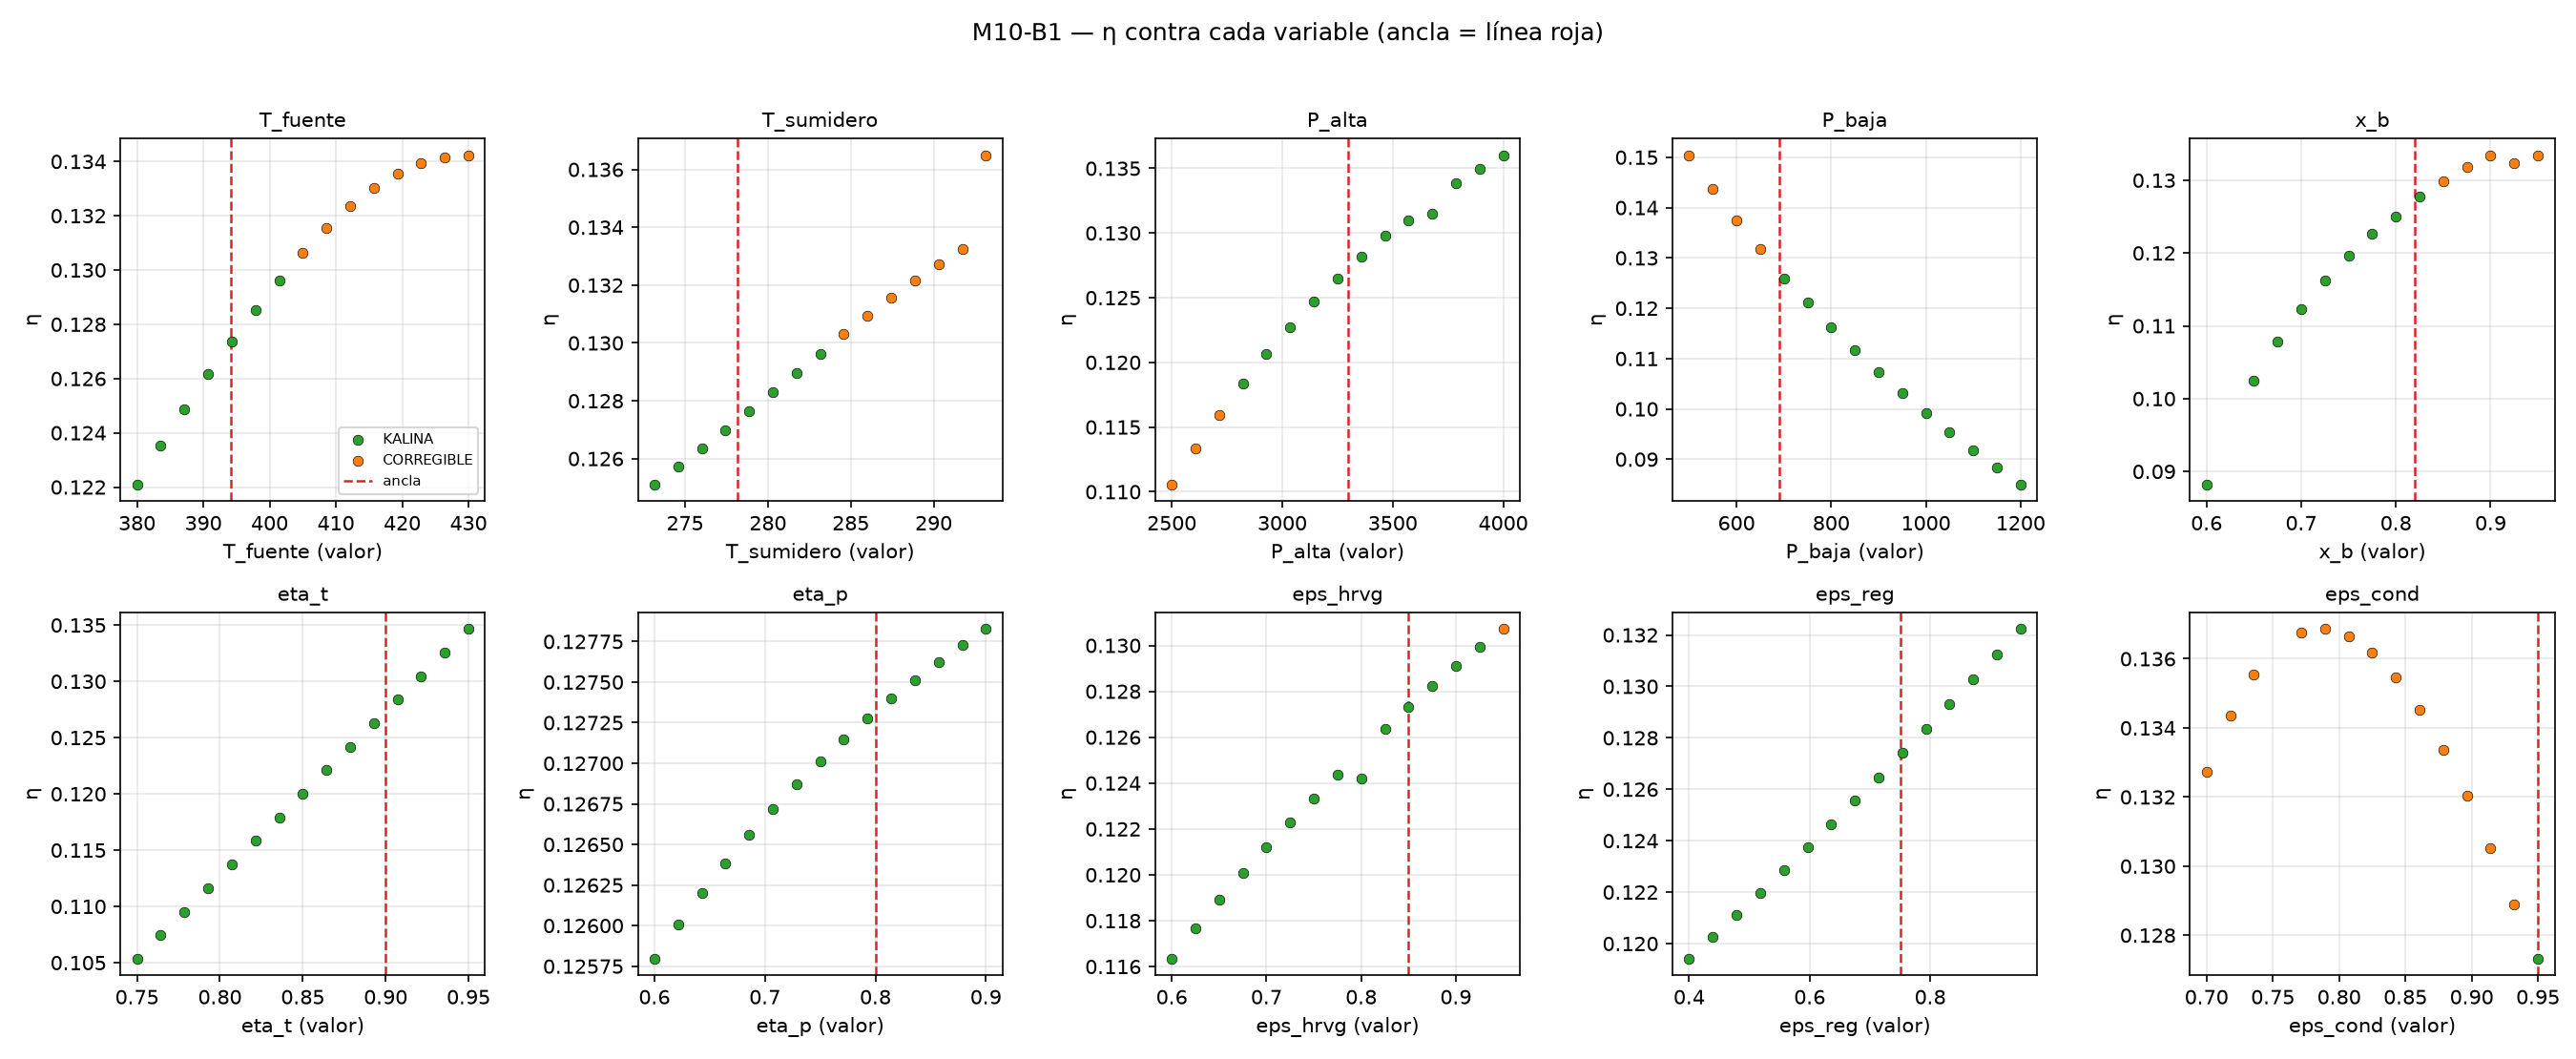

The file beside this chart, header and first rows:
tag, motor, pid, T_amb_diseno, convergio, clasificacion, codigos_falla, eta, Wnet, mensaje, T_fuente, T_sumidero, P_alta, P_baja, x_b, m_b, eta_t, eta_p, eps_hrvg, eps_reg, eps_cond, q4, q2, T9_amb
m10:T_fuente=380, teqp, 32292, 283.1, True, KALINA, , 0.1221, 94.68, KALINA: régimen Kalina genuino y admisib…, 380.0, 278.1, 3300, 690.0, 0.82, 1.0, 0.9, 0.8, 0.85, 0.75, 0.95, 0.9392, 0.5255, 290.5
m10:T_fuente=383.5714286, teqp, 31384, 283.1, True, KALINA, , 0.1235, 100.7, KALINA: régimen Kalina genuino y admisib…, 383.6, 278.1, 3300, 690.0, 0.82, 1.0, 0.9, 0.8, 0.85, 0.75, 0.95, 0.9421, 0.5506, 290.9
m10:T_fuente=387.1428571, teqp, 26496, 283.1, True, KALINA, , 0.1249, 106.4, KALINA: régimen Kalina genuino y admisib…, 387.1, 278.1, 3300, 690.0, 0.82, 1.0, 0.9, 0.8, 0.85, 0.75, 0.95, 0.9441, 0.5736, 291.2
m10:T_fuente=394.2857143, teqp, 22736, 283.1, True, KALINA, , 0.1274, 117.8, KALINA: régimen Kalina genuino y admisib…, 394.3, 278.1, 3300, 690.0, 0.82, 1.0, 0.9, 0.8, 0.85, 0.75, 0.95, 0.9453, 0.6155, 291.9
m10:T_fuente=390.7142857, teqp, 2612, 283.1, True, KALINA, , 0.1262, 112.1, KALINA: régimen Kalina genuino y admisib…, 390.7, 278.1, 3300, 690.0, 0.82, 1.0, 0.9, 0.8, 0.85, 0.75, 0.95, 0.9452, 0.5951, 291.6
m10:T_fuente=397.8571429, teqp, 19880, 283.1, True, KALINA, , 0.1285, 123.5, KALINA: régimen Kalina genuino y admisib…, 397.9, 278.1, 3300, 690.0, 0.82, 1.0, 0.9, 0.8, 0.85, 0.75, 0.95, 0.9445, 0.6351, 292.2
m10:T_fuente=401.4285714, teqp, 17956, 283.1, True, KALINA, , 0.1296, 129.3, KALINA: régimen Kalina genuino y admisib…, 401.4, 278.1, 3300, 690.0, 0.82, 1.0, 0.9, 0.8, 0.85, 0.75, 0.95, 0.943, 0.6543, 292.6
m10:T_fuente=405, teqp, 32292, 283.1, True, CORREGIBLE, O2, 0.1306, 135.3, [CORREGIBLE] O2: succión de la bomba bif…, 405.0, 278.1, 3300, 690.0, 0.82, 1.0, 0.9, 0.8, 0.85, 0.75, 0.95, 0.941, 0.6733, 292.8
m10:T_fuente=408.5714286, teqp, 31384, 283.1, True, CORREGIBLE, O2, 0.1316, 141.3, [CORREGIBLE] O2: succión de la bomba bif…, 408.6, 278.1, 3300, 690.0, 0.82, 1.0, 0.9, 0.8, 0.85, 0.75, 0.95, 0.9387, 0.6922, 292.8
m10:T_fuente=412.1428571, teqp, 26496, 283.1, True, CORREGIBLE, O2, 0.1324, 147.6, [CORREGIBLE] O2: succión de la bomba bif…, 412.1, 278.1, 3300, 690.0, 0.82, 1.0, 0.9, 0.8, 0.85, 0.75, 0.95, 0.9362, 0.7114, 292.8
m10:T_fuente=415.7142857, teqp, 22736, 283.1, True, CORREGIBLE, O2, 0.133, 154.1, [CORREGIBLE] O2: succión de la bomba bif…, 415.7, 278.1, 3300, 690.0, 0.82, 1.0, 0.9, 0.8, 0.85, 0.75, 0.95, 0.9336, 0.7312, 292.8
m10:T_fuente=422.8571429, teqp, 19880, 283.1, True, CORREGIBLE, O2, 0.1339, 167.8, [CORREGIBLE] O2: succión de la bomba bif…, 422.9, 278.1, 3300, 690.0, 0.82, 1.0, 0.9, 0.8, 0.85, 0.75, 0.95, 0.9289, 0.7731, 292.8
m10:T_fuente=419.2857143, teqp, 2612, 283.1, True, CORREGIBLE, O2, 0.1336, 160.8, [CORREGIBLE] O2: succión de la bomba bif…, 419.3, 278.1, 3300, 690.0, 0.82, 1.0, 0.9, 0.8, 0.85, 0.75, 0.95, 0.9312, 0.7516, 292.8
m10:T_fuente=426.4285714, teqp, 17956, 283.1, True, CORREGIBLE, O2, 0.1342, 175.2, [CORREGIBLE] O2: succión de la bomba bif…, 426.4, 278.1, 3300, 690.0, 0.82, 1.0, 0.9, 0.8, 0.85, 0.75, 0.95, 0.9268, 0.7958, 292.8
m10:T_sumidero=273.15, teqp, 31384, 283.1, True, KALINA, , 0.1251, 117.2, KALINA: régimen Kalina genuino y admisib…, 394.1, 273.1, 3300, 690.0, 0.82, 1.0, 0.9, 0.8, 0.85, 0.75, 0.95, 0.9454, 0.6133, 291.8
m10:T_fuente=430, teqp, 32292, 283.1, True, CORREGIBLE, O2, 0.1342, 182.9, [CORREGIBLE] O2: succión de la bomba bif…, 430.0, 278.1, 3300, 690.0, 0.82, 1.0, 0.9, 0.8, 0.85, 0.75, 0.95, 0.9249, 0.8202, 292.9
m10:T_sumidero=274.5785714, teqp, 26496, 283.1, True, KALINA, , 0.1257, 117.3, KALINA: régimen Kalina genuino y admisib…, 394.1, 274.6, 3300, 690.0, 0.82, 1.0, 0.9, 0.8, 0.85, 0.75, 0.95, 0.9453, 0.6137, 291.8
m10:T_sumidero=277.4357143, teqp, 19880, 283.1, True, KALINA, , 0.127, 117.5, KALINA: régimen Kalina genuino y admisib…, 394.1, 277.4, 3300, 690.0, 0.82, 1.0, 0.9, 0.8, 0.85, 0.75, 0.95, 0.9453, 0.6145, 291.9
m10:T_sumidero=278.8642857, teqp, 2612, 283.1, True, KALINA, , 0.1276, 117.6, KALINA: régimen Kalina genuino y admisib…, 394.1, 278.9, 3300, 690.0, 0.82, 1.0, 0.9, 0.8, 0.85, 0.75, 0.95, 0.9453, 0.6149, 291.9
m10:T_sumidero=276.0071429, teqp, 22736, 283.1, True, KALINA, , 0.1264, 117.4, KALINA: régimen Kalina genuino y admisib…, 394.1, 276, 3300, 690.0, 0.82, 1.0, 0.9, 0.8, 0.85, 0.75, 0.95, 0.9453, 0.6141, 291.8
m10:T_sumidero=280.2928571, teqp, 17956, 283.1, True, KALINA, , 0.1283, 117.7, KALINA: régimen Kalina genuino y admisib…, 394.1, 280.3, 3300, 690.0, 0.82, 1.0, 0.9, 0.8, 0.85, 0.75, 0.95, 0.9453, 0.6153, 291.9
m10:T_sumidero=281.7214286, teqp, 31384, 283.1, True, KALINA, , 0.129, 117.8, KALINA: régimen Kalina genuino y admisib…, 394.1, 281.7, 3300, 690.0, 0.82, 1.0, 0.9, 0.8, 0.85, 0.75, 0.95, 0.9453, 0.6157, 291.9
m10:T_sumidero=283.15, teqp, 32292, 283.1, True, KALINA, , 0.1296, 118, KALINA: régimen Kalina genuino y admisib…, 394.1, 283.1, 3300, 690.0, 0.82, 1.0, 0.9, 0.8, 0.85, 0.75, 0.95, 0.9453, 0.6161, 292
m10:T_sumidero=284.5785714, teqp, 26496, 283.1, True, CORREGIBLE, O2, 0.1303, 118.1, [CORREGIBLE] O2: succión de la bomba bif…, 394.1, 284.6, 3300, 690.0, 0.82, 1.0, 0.9, 0.8, 0.85, 0.75, 0.95, 0.9453, 0.6165, 292.8
m10:T_sumidero=286.0071429, teqp, 19880, 283.1, True, CORREGIBLE, O2, 0.131, 118.1, [CORREGIBLE] O2: succión de la bomba bif…, 394.1, 286, 3300, 690.0, 0.82, 1.0, 0.9, 0.8, 0.85, 0.75, 0.95, 0.9453, 0.617, 292.8
m10:T_sumidero=287.4357143, teqp, 2612, 283.1, True, CORREGIBLE, O2, 0.1316, 118.2, [CORREGIBLE] O2: succión de la bomba bif…, 394.1, 287.4, 3300, 690.0, 0.82, 1.0, 0.9, 0.8, 0.85, 0.75, 0.95, 0.9453, 0.6174, 292.9
m10:T_sumidero=288.8642857, teqp, 22736, 283.1, True, CORREGIBLE, O2, 0.1322, 118.2, [CORREGIBLE] O2: succión de la bomba bif…, 394.1, 288.9, 3300, 690.0, 0.82, 1.0, 0.9, 0.8, 0.85, 0.75, 0.95, 0.9453, 0.6178, 292.9
m10:T_sumidero=290.2928571, teqp, 17956, 283.1, True, CORREGIBLE, O2, 0.1327, 118.1, [CORREGIBLE] O2: succión de la bomba bif…, 394.1, 290.3, 3300, 690.0, 0.82, 1.0, 0.9, 0.8, 0.85, 0.75, 0.95, 0.9453, 0.6182, 292.9
m10:T_sumidero=291.7214286, teqp, 31384, 283.1, True, CORREGIBLE, O2, 0.1332, 118, [CORREGIBLE] O2: succión de la bomba bif…, 394.1, 291.7, 3300, 690.0, 0.82, 1.0, 0.9, 0.8, 0.85, 0.75, 0.95, 0.9452, 0.6186, 293
m10:T_sumidero=293.15, teqp, 32292, 283.1, True, CORREGIBLE, O2, 0.1365, 115.4, [CORREGIBLE] O2: succión de la bomba bif…, 394.1, 293.1, 3300, 690.0, 0.82, 1.0, 0.9, 0.8, 0.85, 0.75, 0.95, 0.9451, 0.6227, 293.4
m10:P_alta=2500, teqp, 26496, 283.1, True, CORREGIBLE, O2, 0.1105, 114.3, [CORREGIBLE] O2: succión de la bomba bif…, 394.1, 278.1, 2500, 690.0, 0.82, 1.0, 0.9, 0.8, 0.85, 0.75, 0.95, 0.9542, 0.6798, 292.8
m10:P_alta=2607.142857, teqp, 19880, 283.1, True, CORREGIBLE, O2, 0.1133, 115.4, [CORREGIBLE] O2: succión de la bomba bif…, 394.1, 278.1, 2607, 690.0, 0.82, 1.0, 0.9, 0.8, 0.85, 0.75, 0.95, 0.9533, 0.6709, 292.8
m10:P_alta=2714.285714, teqp, 2612, 283.1, True, CORREGIBLE, O2, 0.1159, 116.3, [CORREGIBLE] O2: succión de la bomba bif…, 394.1, 278.1, 2714, 690.0, 0.82, 1.0, 0.9, 0.8, 0.85, 0.75, 0.95, 0.9524, 0.6621, 292.8
m10:P_alta=2821.428571, teqp, 22736, 283.1, True, KALINA, , 0.1184, 116.9, KALINA: régimen Kalina genuino y admisib…, 394.1, 278.1, 2821, 690.0, 0.82, 1.0, 0.9, 0.8, 0.85, 0.75, 0.95, 0.9514, 0.6534, 292.6
m10:P_alta=2928.571429, teqp, 17956, 283.1, True, KALINA, , 0.1206, 117.4, KALINA: régimen Kalina genuino y admisib…, 394.1, 278.1, 2929, 690.0, 0.82, 1.0, 0.9, 0.8, 0.85, 0.75, 0.95, 0.9503, 0.6448, 292.4
m10:P_alta=3035.714286, teqp, 31384, 283.1, True, KALINA, , 0.1227, 117.6, KALINA: régimen Kalina genuino y admisib…, 394.1, 278.1, 3036, 690.0, 0.82, 1.0, 0.9, 0.8, 0.85, 0.75, 0.95, 0.9491, 0.6361, 292.3
m10:P_alta=3142.857143, teqp, 32292, 283.1, True, KALINA, , 0.1247, 117.7, KALINA: régimen Kalina genuino y admisib…, 394.1, 278.1, 3143, 690.0, 0.82, 1.0, 0.9, 0.8, 0.85, 0.75, 0.95, 0.9477, 0.6275, 292.1
m10:P_alta=3250, teqp, 26496, 283.1, True, KALINA, , 0.1265, 117.7, KALINA: régimen Kalina genuino y admisib…, 394.1, 278.1, 3250, 690.0, 0.82, 1.0, 0.9, 0.8, 0.85, 0.75, 0.95, 0.9461, 0.6188, 292
m10:P_alta=3357.142857, teqp, 19880, 283.1, True, KALINA, , 0.1282, 117.5, KALINA: régimen Kalina genuino y admisib…, 394.1, 278.1, 3357, 690.0, 0.82, 1.0, 0.9, 0.8, 0.85, 0.75, 0.95, 0.9444, 0.61, 291.8
m10:P_alta=3892.857143, teqp, 32292, 283.1, True, KALINA, , 0.135, 114.2, KALINA: régimen Kalina genuino y admisib…, 394.1, 278.1, 3893, 690.0, 0.82, 1.0, 0.9, 0.8, 0.85, 0.75, 0.95, 0.9332, 0.5645, 291.1
m10:P_alta=3785.714286, teqp, 31384, 283.1, True, KALINA, , 0.1339, 115.1, KALINA: régimen Kalina genuino y admisib…, 394.1, 278.1, 3786, 690.0, 0.82, 1.0, 0.9, 0.8, 0.85, 0.75, 0.95, 0.9357, 0.5739, 291.2
m10:P_alta=4000, teqp, 26496, 283.1, True, KALINA, , 0.136, 113.2, KALINA: régimen Kalina genuino y admisib…, 394.1, 278.1, 4000, 690.0, 0.82, 1.0, 0.9, 0.8, 0.85, 0.75, 0.95, 0.9305, 0.5548, 290.9
m10:P_alta=3464.285714, teqp, 2612, 283.1, True, KALINA, , 0.1298, 117.1, KALINA: régimen Kalina genuino y admisib…, 394.1, 278.1, 3464, 690.0, 0.82, 1.0, 0.9, 0.8, 0.85, 0.75, 0.95, 0.9436, 0.6012, 291.7
m10:P_alta=3678.571429, teqp, 17956, 283.1, True, KALINA, , 0.1315, 114.8, KALINA: régimen Kalina genuino y admisib…, 394.1, 278.1, 3679, 690.0, 0.82, 1.0, 0.9, 0.8, 0.85, 0.75, 0.95, 0.9381, 0.5832, 291.4
m10:P_alta=3571.428571, teqp, 22736, 283.1, True, KALINA, , 0.131, 116.3, KALINA: régimen Kalina genuino y admisib…, 394.1, 278.1, 3571, 690.0, 0.82, 1.0, 0.9, 0.8, 0.85, 0.75, 0.95, 0.9404, 0.5923, 291.5
m10:P_baja=500, teqp, 19880, 283.1, True, CORREGIBLE, O2, 0.1504, 139, [CORREGIBLE] O2: succión de la bomba bif…, 394.1, 278.1, 3300, 500.0, 0.82, 1.0, 0.9, 0.8, 0.85, 0.75, 0.95, 0.9358, 0.6147, 283.4
m10:P_baja=650, teqp, 26496, 283.1, True, CORREGIBLE, O2, 0.1317, 121.7, [CORREGIBLE] O2: succión de la bomba bif…, 394.1, 278.1, 3300, 650.0, 0.82, 1.0, 0.9, 0.8, 0.85, 0.75, 0.95, 0.9437, 0.6147, 290.9
m10:P_baja=550, teqp, 32292, 283.1, True, CORREGIBLE, O2, 0.1438, 132.8, [CORREGIBLE] O2: succión de la bomba bif…, 394.1, 278.1, 3300, 550.0, 0.82, 1.0, 0.9, 0.8, 0.85, 0.75, 0.95, 0.9387, 0.6147, 286
m10:P_baja=750, teqp, 17956, 283.1, True, KALINA, , 0.1211, 111.9, KALINA: régimen Kalina genuino y admisib…, 394.1, 278.1, 3300, 750.0, 0.82, 1.0, 0.9, 0.8, 0.85, 0.75, 0.95, 0.9476, 0.6147, 291.9
m10:P_baja=800, teqp, 22736, 283.1, True, KALINA, , 0.1163, 107.4, KALINA: régimen Kalina genuino y admisib…, 394.1, 278.1, 3300, 800.0, 0.82, 1.0, 0.9, 0.8, 0.85, 0.75, 0.95, 0.9493, 0.6147, 292
m10:P_baja=600, teqp, 31384, 283.1, True, CORREGIBLE, O2, 0.1375, 127, [CORREGIBLE] O2: succión de la bomba bif…, 394.1, 278.1, 3300, 600.0, 0.82, 1.0, 0.9, 0.8, 0.85, 0.75, 0.95, 0.9424, 0.6147, 288.6
m10:P_baja=700, teqp, 2612, 283.1, True, KALINA, , 0.1258, 116.2, KALINA: régimen Kalina genuino y admisib…, 394.1, 278.1, 3300, 700.0, 0.82, 1.0, 0.9, 0.8, 0.85, 0.75, 0.95, 0.9457, 0.6147, 291.9
m10:P_baja=850, teqp, 19880, 283.1, True, KALINA, , 0.1117, 103.1, KALINA: régimen Kalina genuino y admisib…, 394.1, 278.1, 3300, 850.0, 0.82, 1.0, 0.9, 0.8, 0.85, 0.75, 0.95, 0.9509, 0.6148, 292
m10:P_baja=900, teqp, 26496, 283.1, True, KALINA, , 0.1074, 99.11, KALINA: régimen Kalina genuino y admisib…, 394.1, 278.1, 3300, 900.0, 0.82, 1.0, 0.9, 0.8, 0.85, 0.75, 0.95, 0.9524, 0.6148, 292.1
m10:P_baja=950, teqp, 32292, 283.1, True, KALINA, , 0.1032, 95.27, KALINA: régimen Kalina genuino y admisib…, 394.1, 278.1, 3300, 950.0, 0.82, 1.0, 0.9, 0.8, 0.85, 0.75, 0.95, 0.9539, 0.6148, 292.1
m10:P_baja=1000, teqp, 17956, 283.1, True, KALINA, , 0.09924, 91.6, KALINA: régimen Kalina genuino y admisib…, 394.1, 278.1, 3300, 1000, 0.82, 1.0, 0.9, 0.8, 0.85, 0.75, 0.95, 0.9552, 0.6148, 292.2
m10:P_baja=1050, teqp, 22736, 283.1, True, KALINA, , 0.09544, 88.08, KALINA: régimen Kalina genuino y admisib…, 394.1, 278.1, 3300, 1050, 0.82, 1.0, 0.9, 0.8, 0.85, 0.75, 0.95, 0.9565, 0.6148, 292.2
m10:P_baja=1100, teqp, 31384, 283.1, True, KALINA, , 0.0918, 84.71, KALINA: régimen Kalina genuino y admisib…, 394.1, 278.1, 3300, 1100, 0.82, 1.0, 0.9, 0.8, 0.85, 0.75, 0.95, 0.9577, 0.6148, 292.2
m10:x_b=0.625, teqp, 32292, 283.1, False, NO_CONVERGIO, , , , punto interior no evaluable durante bren…, 394.1, 278.1, 3300, 690.0, 0.625, 1.0, 0.9, 0.8, 0.85, 0.75, 0.95, , , 
m10:P_baja=1150, teqp, 2612, 283.1, True, KALINA, , 0.08829, 81.47, KALINA: régimen Kalina genuino y admisib…, 394.1, 278.1, 3300, 1150, 0.82, 1.0, 0.9, 0.8, 0.85, 0.75, 0.95, 0.9589, 0.6148, 292.3
... 90 more rows
